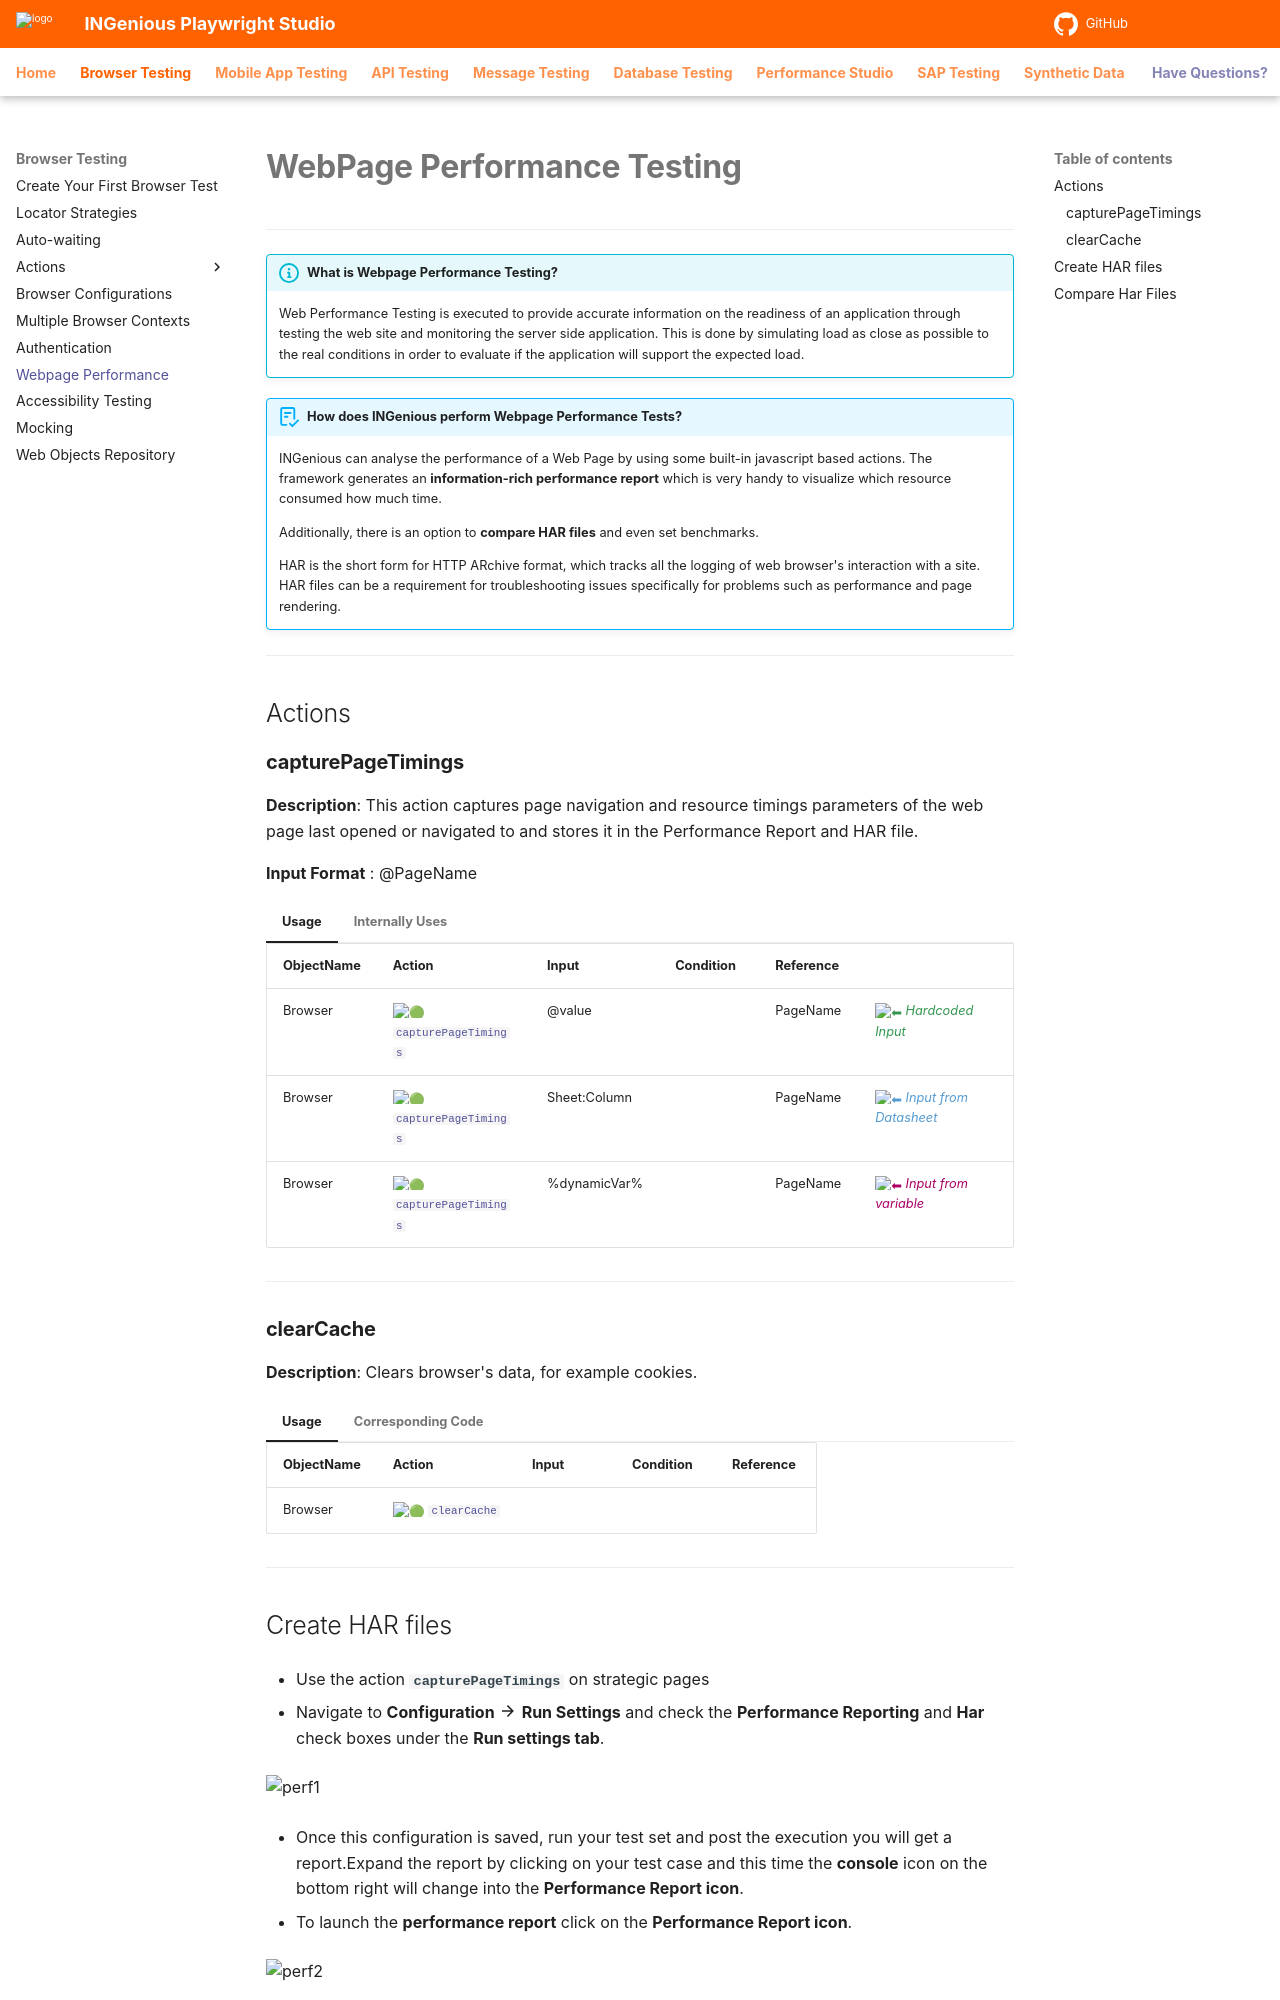

repository: ing-bank/ingenious-doc · page: browsertesting/webpageperformance/index.html · generator: mkdocs

# **WebPage Performance Testing**
---------------------------------------

!!! info "What is Webpage Performance Testing?"

    Web Performance Testing is executed to provide accurate information on the readiness of an application through testing the web site and monitoring the server side application. This is done by simulating load as close as possible to the real conditions in order to evaluate if the application will support the expected load.

!!! abstract "How does INGenious perform Webpage Performance Tests?"
    INGenious can analyse the performance of a Web Page by using some built-in javascript based actions. The framework generates an **information-rich performance report** which is very handy to visualize which resource consumed how much time.

    Additionally, there is an option to **compare HAR files** and even set benchmarks.

    HAR is the short form for HTTP ARchive format, which tracks all the logging of web browser's interaction with a site. HAR files can be a requirement for troubleshooting issues specifically for problems such as performance and page rendering.

------------------------------------------------
## Actions

### **capturePageTimings**

**Description**: This action captures page navigation and resource timings parameters of the web page last opened or navigated to and stores it in the Performance Report and HAR file.

**Input Format** : @PageName

=== "Usage"

    | ObjectName | Action | Input        | Condition |Reference|  |
    |------------|--------|--------------|-----------|---------|--|
    | Browser     |:green_circle: [`capturePageTimings`](#)   | @value       |       | PageName|<span style="color:#349651">:arrow_left:   *Hardcoded Input*</span>
    | Browser     |:green_circle: [`capturePageTimings`](#)   | Sheet:Column |       | PageName|<span style="color:#559BD1">:arrow_left:   *Input from Datasheet*</span>
    | Browser     |:green_circle: [`capturePageTimings`](#)   | %dynamicVar% |       | PageName|<span style="color:#AB0066">:arrow_left:   *Input from variable*</span>

=== "Internally Uses"

    ```javascript
        var pt=performance.timing;
        var t={};
        t.title=document.title;
        t.url=window.location.href;
        for(var k in pt){t[k]=pt[k];}
        t.toJSON=undefined;
        return JSON.stringify(t);
    ```
-----------------------------------------


### **clearCache**

**Description**: Clears browser's data, for example cookies.

=== "Usage"

    | ObjectName | Action        | Input        | Condition |Reference|
    |------------|---------------|--------------|-----------|---------|
    | Browser    |:green_circle: [`clearCache`](#)   |              |           |         |

=== "Corresponding Code"

    ```java
        @Action(object = ObjectType.BROWSER, desc = "To delete all the cookies", input = InputType.NO)
        public void clearCache() {
            try {
                Page.context().clearCookies();
                Report.updateTestLog(Action, "Cookies Cleared", Status.DONE);
            } catch (Exception e) {
                Report.updateTestLog(Action, "Failed to clear cookies", Status.DONE);
            }
        }
    ```

---------------------------
